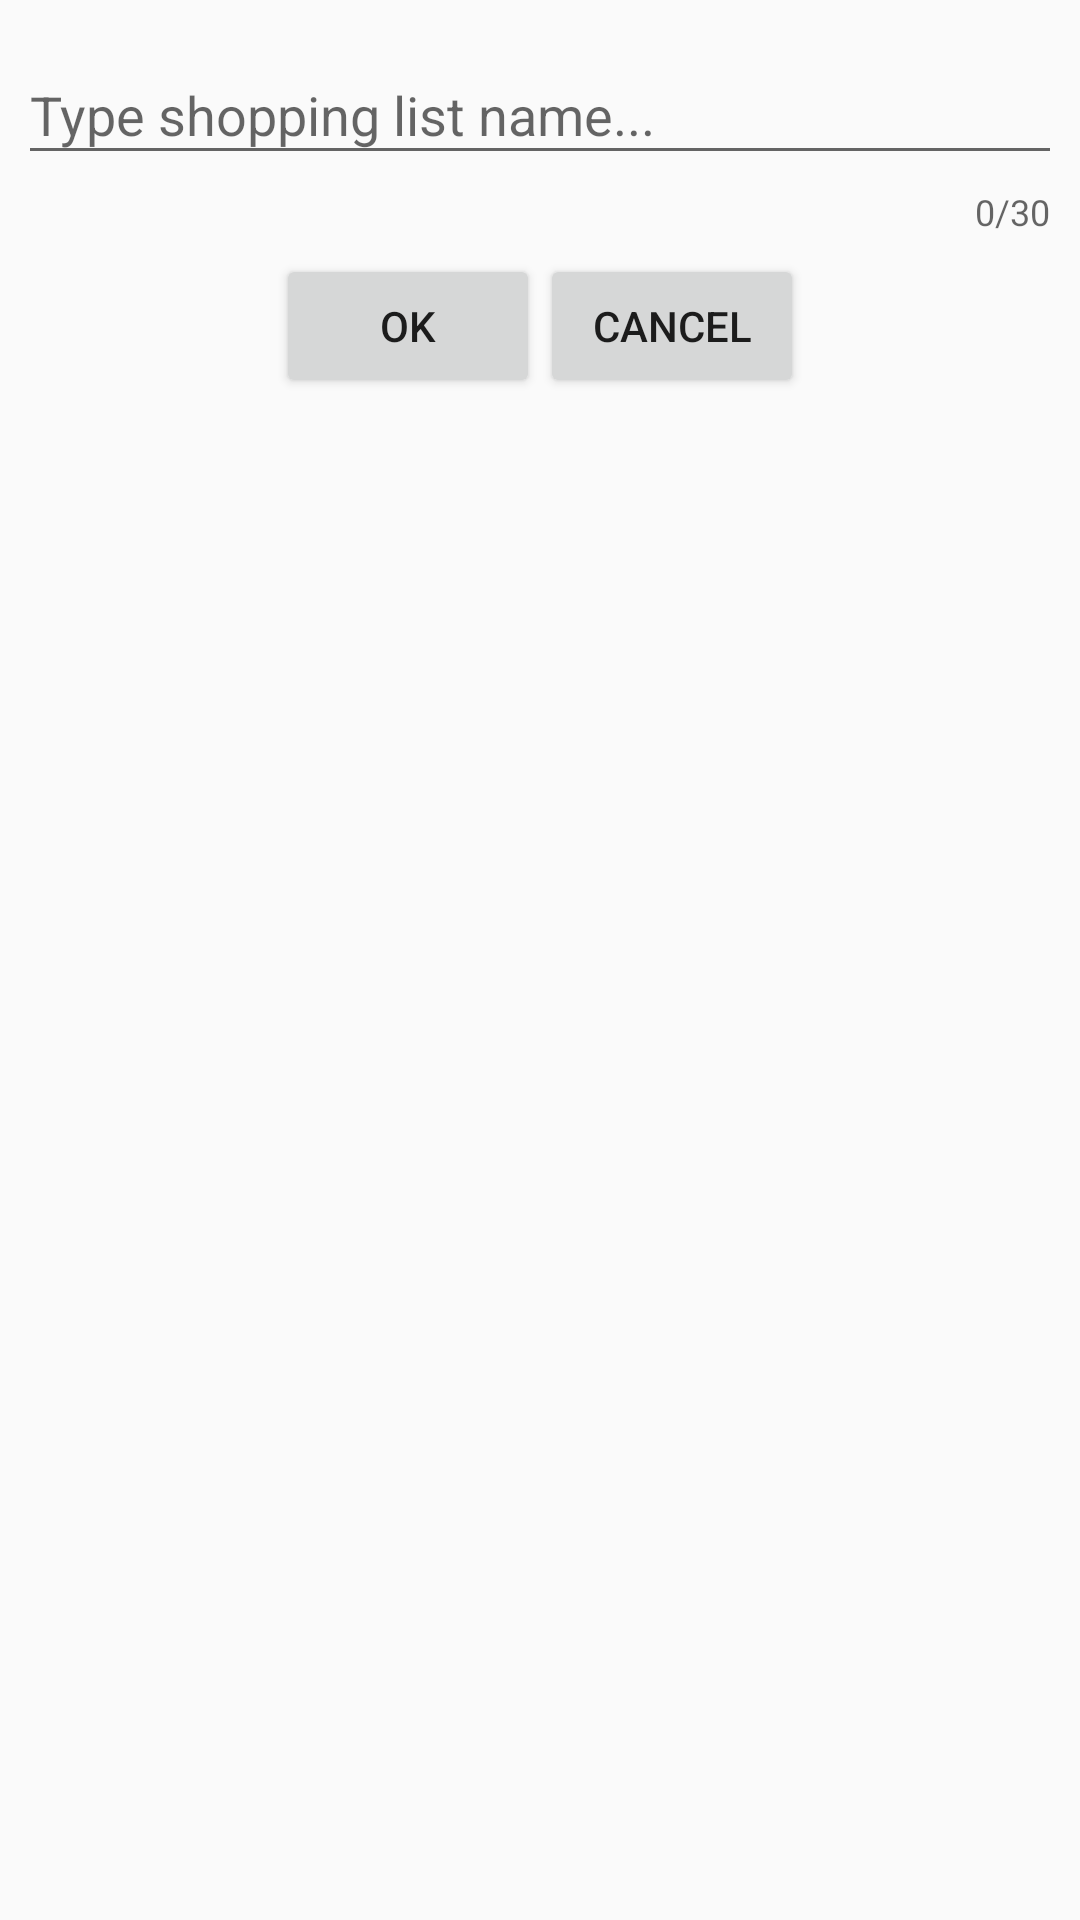

Write the Android layout XML for this screen, with the resource values it uses.
<!-- AndroidManifest.xml: application theme AppTheme -->
<!-- res/layout/add_list_dialog.xml -->
<?xml version="1.0" encoding="utf-8"?>
<LinearLayout xmlns:android="http://schemas.android.com/apk/res/android"
    xmlns:app="http://schemas.android.com/apk/res-auto"
    android:id="@+id/add_list"
    android:layout_width="match_parent"
    android:layout_height="match_parent"
    android:orientation="vertical">

    <LinearLayout
        android:layout_width="match_parent"
        android:layout_height="wrap_content"
        android:layout_margin="6dp"
        android:layout_marginLeft="10dp"
        android:layout_marginRight="10dp"
        android:orientation="horizontal">

        <android.support.design.widget.TextInputLayout
            android:layout_width="match_parent"
            android:layout_height="wrap_content"
            app:counterEnabled="true"
            app:counterMaxLength="30">

            <android.support.v7.widget.AppCompatEditText
                android:id="@+id/txt_list_name"
                android:layout_width="match_parent"
                android:layout_height="wrap_content"
                android:layout_centerHorizontal="true"
                android:layout_centerVertical="true"
                android:hint="Type shopping list name..."
                android:maxLines="1" />
        </android.support.design.widget.TextInputLayout>

    </LinearLayout>

    <LinearLayout
        android:layout_width="match_parent"
        android:layout_height="wrap_content"
        android:layout_marginLeft="10dp"
        android:layout_marginRight="10dp"
        android:gravity="center"
        android:orientation="horizontal">

        <Button
            android:id="@+id/btn_add"
            android:layout_width="wrap_content"
            android:layout_height="wrap_content"
            android:text="@android:string/ok" />

        <Button
            android:id="@+id/btn_cancel"
            android:layout_width="wrap_content"
            android:layout_height="wrap_content"
            android:text="@android:string/cancel" />

    </LinearLayout>
</LinearLayout>
<!-- resources referenced by this layout -->
<resources>
  <style name="AppTheme" parent="Theme.AppCompat.Light.NoActionBar">
          
          <item name="colorPrimary">@color/colorPrimary</item>
          <item name="colorPrimaryDark">@color/colorPrimaryDark</item>
          <item name="colorAccent">@color/colorAccent</item>
          <item name="windowNoTitle">true</item>
          <item name="windowActionBar">false</item>
      </style>
  <!-- not gathered from this repository: default colours our renderer supplied (Android Studio template values) -->
  <color name="colorPrimary">#FF6200EE</color>
  <color name="colorPrimaryDark">#FF3700B3</color>
  <color name="colorAccent">#FF03DAC5</color>
</resources>
